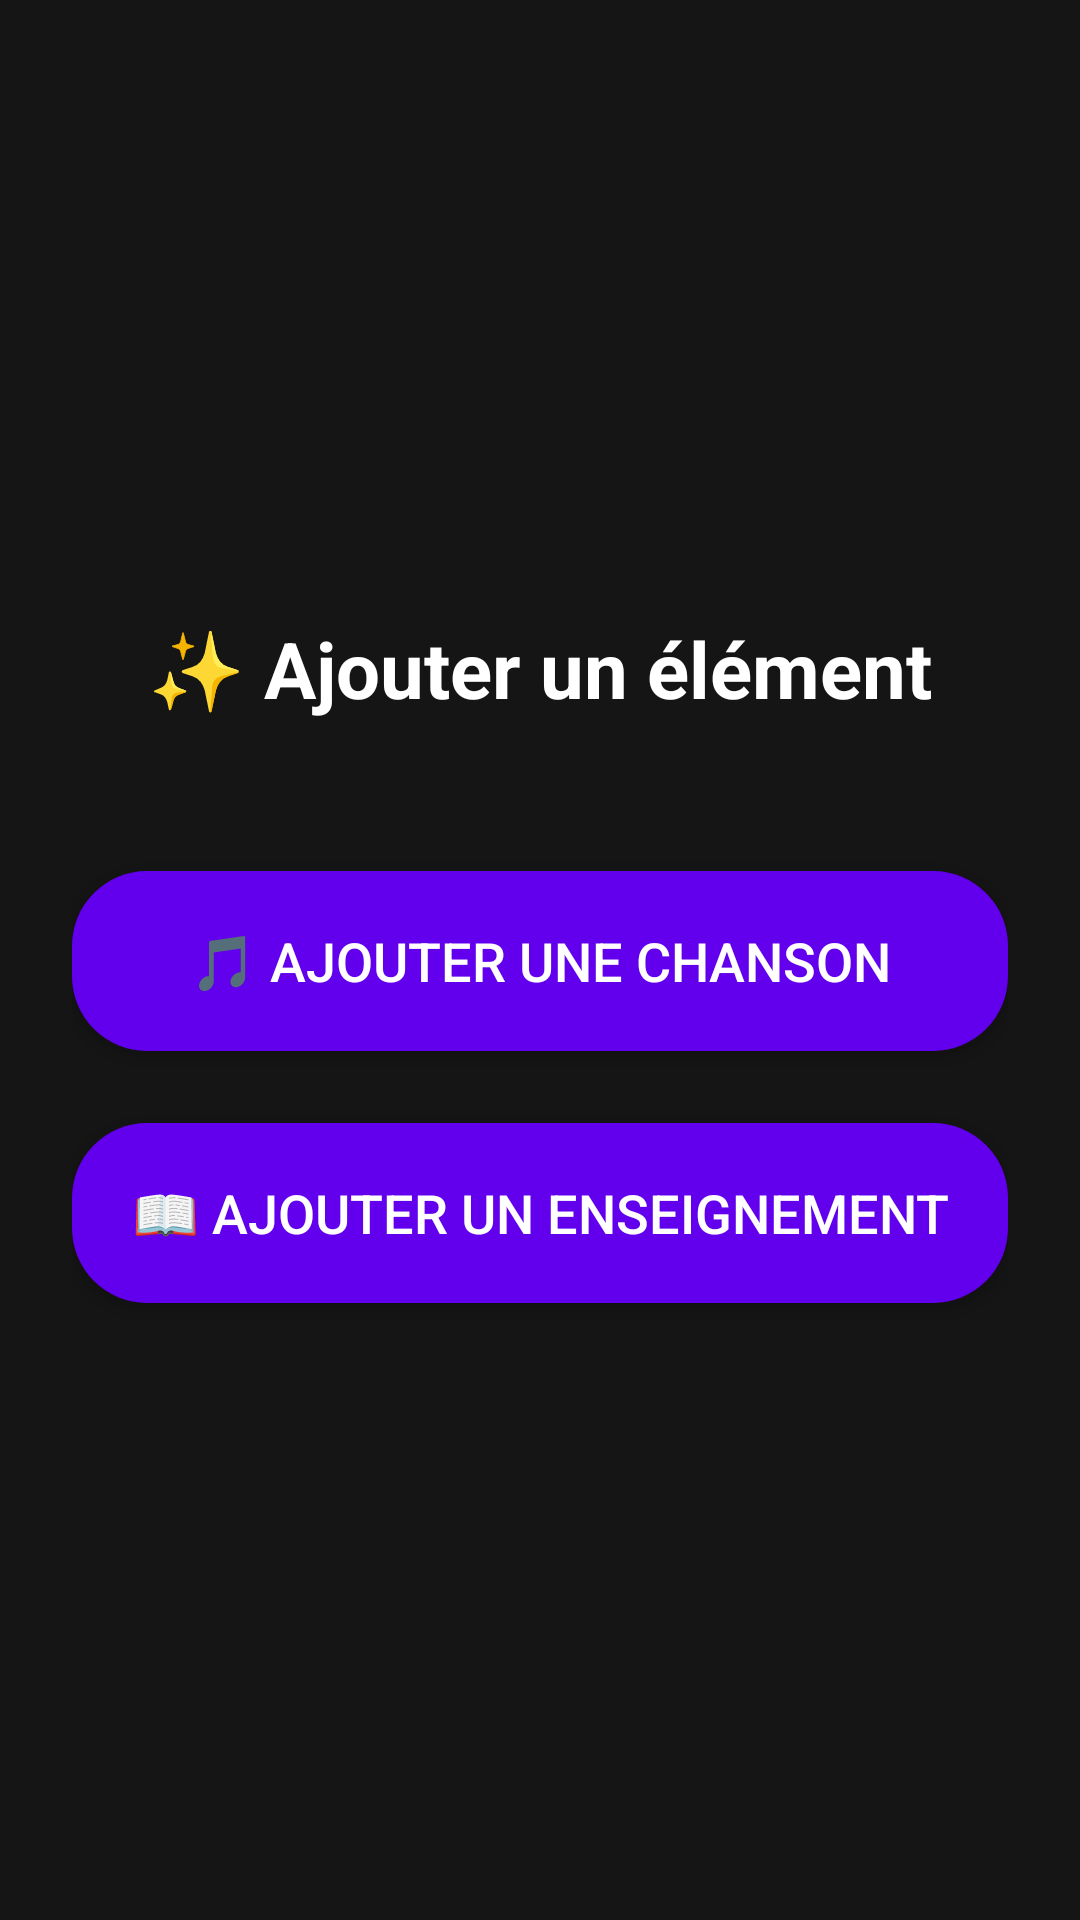

Layout XML and referenced resources for this Android screen:
<!-- AndroidManifest.xml: application theme Theme.ToJK -->
<!-- res/layout/activity_add.xml -->
<LinearLayout xmlns:android="http://schemas.android.com/apk/res/android"
    android:id="@+id/addElementRoot"
    android:layout_width="match_parent"
    android:layout_height="match_parent"
    android:background="@color/backgroundColor"
    android:orientation="vertical"
    android:gravity="center"
    android:padding="24dp">

    
    <TextView
        android:id="@+id/titleText"
        android:layout_width="wrap_content"
        android:layout_height="wrap_content"
        android:text="✨ Ajouter un élément"
        android:textSize="26sp"
        android:textStyle="bold"
        android:textColor="@color/white"
        android:layout_marginBottom="50dp" />

    
    <Button
        android:id="@+id/btnAddSong"
        android:layout_width="match_parent"
        android:layout_height="60dp"
        android:text="🎵 Ajouter une chanson"
        android:textSize="18sp"
        android:background="@drawable/rounded_button"
        android:textColor="@android:color/white"
        android:layout_marginBottom="24dp" />

    
    <Button
        android:id="@+id/btnAddTeaching"
        android:layout_width="match_parent"
        android:layout_height="60dp"
        android:text="📖 Ajouter un enseignement"
        android:textSize="18sp"
        android:background="@drawable/rounded_button"
        android:textColor="@android:color/white" />

</LinearLayout>
<!-- resources referenced by this layout -->
<resources>
  <color name="backgroundColor">#161515</color>
  <color name="white">#FFFFFFFF</color>
  <!-- drawable rounded_button (drawable) -->
  <shape xmlns:android="http://schemas.android.com/apk/res/android"
      android:shape="rectangle">
      <corners android:radius="25dp"/>
      <solid android:color="@color/buttonColor"/>
      <padding android:left="16dp" android:right="16dp"/>
  </shape>
  <style name="Theme.ToJK" parent="Base.Theme.ToJK" />
  <color name="buttonColor">#6200EE</color>
  <style name="Base.Theme.ToJK" parent="Theme.Material3.DayNight.NoActionBar">
          
          
      </style>
</resources>
